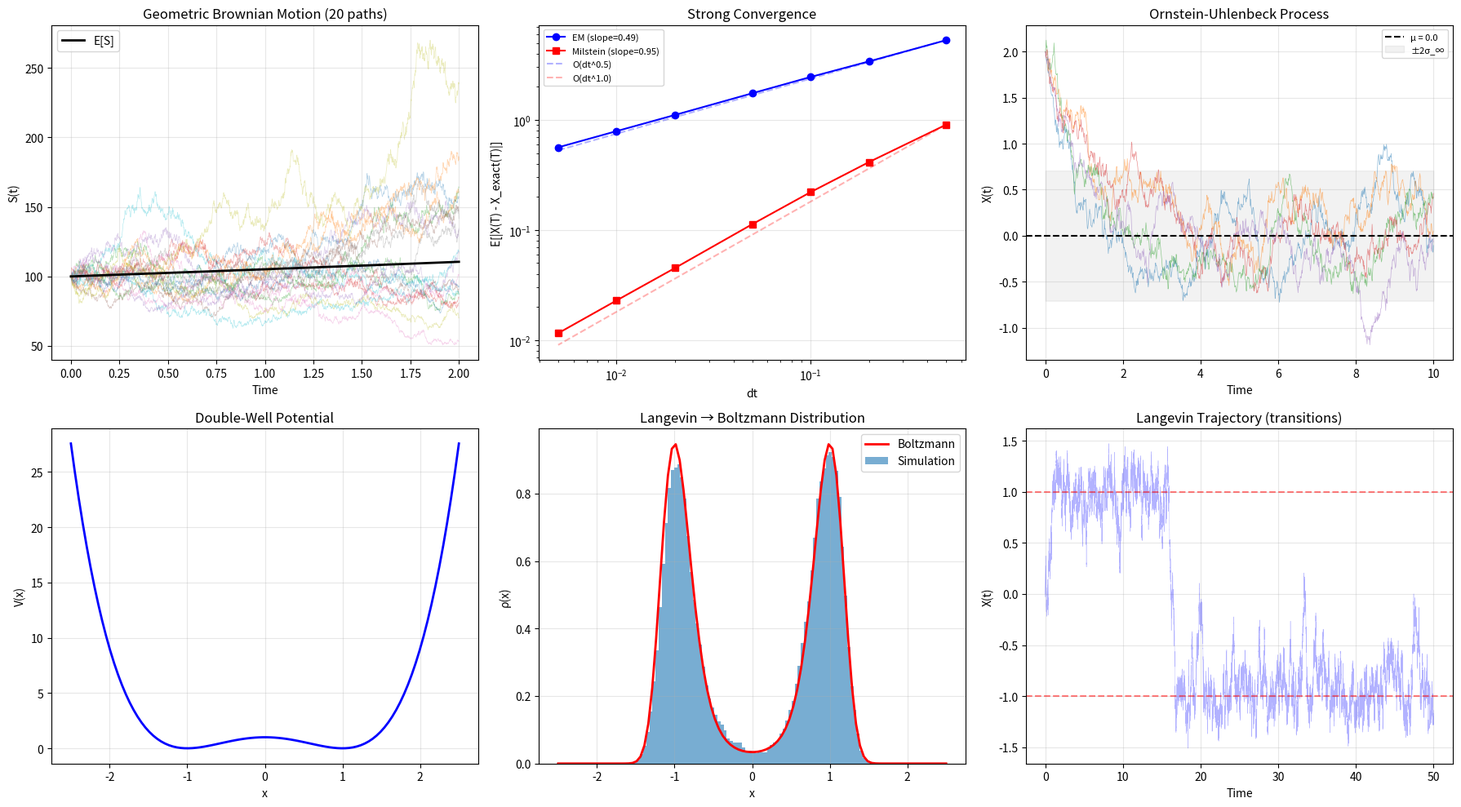

Source code (Python):
"""
Stochastic Differential Equations (SDEs)
=========================================
Numerical integration of differential equations driven by random noise.

**The Model:**
    dX = a(X, t) dt + b(X, t) dW

where dW ~ N(0, dt) is a Wiener increment (Brownian motion).

**Physics Applications:**
- Langevin dynamics: m dv = -γv dt - ∇V dt + √(2γkT) dW
- Brownian motion and diffusion
- Fluctuating hydrodynamics
- Stochastic quantization
- Financial physics (Black-Scholes)
- Noise in electronic circuits

**Itô vs Stratonovich:**
Two interpretations of the noise integral that converge differently:
- Itô: natural for filtering, discrete-time limits
- Stratonovich: preserves chain rule, physical white noise limits

**Methods Implemented:**

1. **Euler-Maruyama** (strong order 0.5):
   X_{n+1} = X_n + a(X_n)·Δt + b(X_n)·ΔW_n

2. **Milstein** (strong order 1.0):
   X_{n+1} = X_n + a·Δt + b·ΔW + ½·b·b'·(ΔW² - Δt)
   The extra term captures the Itô correction.

3. **Stochastic Runge-Kutta** (order 1.0):
   Derivative-free alternative to Milstein.

4. **Heun (Stratonovich)** (strong order 1.0):
   For Stratonovich SDEs, a predictor-corrector approach.

Where to start:
━━━━━━━━━━━━━━
Run the geometric Brownian motion example first (analytic solution exists).
Compare Euler-Maruyama vs Milstein strong convergence rates.
Prerequisite: euler_method.py, monte_carlo_integration.py
"""

import numpy as np


def euler_maruyama(a, b, x0, t_span, dt, n_paths=1, rng=None):
    """
    Euler-Maruyama method for SDE: dX = a(X,t)dt + b(X,t)dW
    
    Strong order 0.5, weak order 1.0.
    Simplest SDE integrator — the "Euler method" for stochastic ODEs.
    
    Parameters
    ----------
    a : callable
        Drift: a(x, t) → float or array
    b : callable
        Diffusion: b(x, t) → float or array
    x0 : float
        Initial condition
    t_span : tuple
        (t_start, t_end)
    dt : float
        Time step
    n_paths : int
        Number of Monte Carlo paths
    rng : np.random.Generator, optional
        Random number generator
    
    Returns
    -------
    t : array, shape (n_steps+1,)
    X : array, shape (n_paths, n_steps+1)
    """
    if rng is None:
        rng = np.random.default_rng()
    
    t0, tf = t_span
    n_steps = int((tf - t0) / dt)
    t = np.linspace(t0, tf, n_steps + 1)
    
    X = np.zeros((n_paths, n_steps + 1))
    X[:, 0] = x0
    
    sqrt_dt = np.sqrt(dt)
    
    for i in range(n_steps):
        dW = sqrt_dt * rng.standard_normal(n_paths)
        X[:, i+1] = X[:, i] + a(X[:, i], t[i]) * dt + b(X[:, i], t[i]) * dW
    
    return t, X


def milstein(a, b, b_prime, x0, t_span, dt, n_paths=1, rng=None):
    """
    Milstein method — strong order 1.0.
    
    Includes the Itô correction term:
        X_{n+1} = X_n + a·Δt + b·ΔW + ½·b·b'·(ΔW² - Δt)
    
    Parameters
    ----------
    a : callable
        Drift coefficient a(x, t)
    b : callable
        Diffusion coefficient b(x, t)
    b_prime : callable
        Derivative of b w.r.t. x: db/dx(x, t)
    x0 : float
        Initial condition
    t_span : tuple
        (t_start, t_end)
    dt : float
        Time step
    n_paths : int
        Number of paths
    rng : np.random.Generator, optional
    """
    if rng is None:
        rng = np.random.default_rng()
    
    t0, tf = t_span
    n_steps = int((tf - t0) / dt)
    t = np.linspace(t0, tf, n_steps + 1)
    
    X = np.zeros((n_paths, n_steps + 1))
    X[:, 0] = x0
    
    sqrt_dt = np.sqrt(dt)
    
    for i in range(n_steps):
        dW = sqrt_dt * rng.standard_normal(n_paths)
        bval = b(X[:, i], t[i])
        X[:, i+1] = (X[:, i] 
                     + a(X[:, i], t[i]) * dt 
                     + bval * dW 
                     + 0.5 * bval * b_prime(X[:, i], t[i]) * (dW**2 - dt))
    
    return t, X


def stochastic_rk(a, b, x0, t_span, dt, n_paths=1, rng=None):
    """
    Stochastic Runge-Kutta (Platen's scheme).
    
    Achieves strong order 1.0 WITHOUT needing db/dx.
    Uses a supporting value to estimate the correction:
        X̃ = X_n + b(X_n)·√Δt
        correction = [b(X̃) - b(X_n)] · (ΔW² - Δt) / (2√Δt)
    """
    if rng is None:
        rng = np.random.default_rng()
    
    t0, tf = t_span
    n_steps = int((tf - t0) / dt)
    t = np.linspace(t0, tf, n_steps + 1)
    
    X = np.zeros((n_paths, n_steps + 1))
    X[:, 0] = x0
    
    sqrt_dt = np.sqrt(dt)
    
    for i in range(n_steps):
        dW = sqrt_dt * rng.standard_normal(n_paths)
        
        bval = b(X[:, i], t[i])
        X_tilde = X[:, i] + bval * sqrt_dt
        
        X[:, i+1] = (X[:, i] 
                     + a(X[:, i], t[i]) * dt 
                     + bval * dW
                     + (b(X_tilde, t[i]) - bval) * (dW**2 - dt) / (2 * sqrt_dt))
    
    return t, X


def heun_stratonovich(a, b, x0, t_span, dt, n_paths=1, rng=None):
    """
    Heun method for Stratonovich SDE: dX = a(X,t)dt + b(X,t)∘dW
    
    Predictor-corrector that preserves Stratonovich interpretation.
    Useful when the SDE comes from a physical white-noise limit.
    """
    if rng is None:
        rng = np.random.default_rng()
    
    t0, tf = t_span
    n_steps = int((tf - t0) / dt)
    t = np.linspace(t0, tf, n_steps + 1)
    
    X = np.zeros((n_paths, n_steps + 1))
    X[:, 0] = x0
    
    sqrt_dt = np.sqrt(dt)
    
    for i in range(n_steps):
        dW = sqrt_dt * rng.standard_normal(n_paths)
        
        # Predictor (Euler)
        X_pred = X[:, i] + a(X[:, i], t[i]) * dt + b(X[:, i], t[i]) * dW
        
        # Corrector (average drift and diffusion)
        X[:, i+1] = (X[:, i] 
                     + 0.5 * (a(X[:, i], t[i]) + a(X_pred, t[i+1])) * dt
                     + 0.5 * (b(X[:, i], t[i]) + b(X_pred, t[i+1])) * dW)
    
    return t, X


def langevin_overdamped(V_prime, D, x0, dt, n_steps, n_paths=1, rng=None):
    """
    Overdamped Langevin dynamics (Brownian dynamics):
        dX = -V'(X)·dt + √(2D)·dW
    
    Steady-state distribution: ρ(x) ∝ exp(-V(x)/D)
    Used for sampling from Boltzmann distributions.
    
    Parameters
    ----------
    V_prime : callable
        Gradient of potential V'(x)
    D : float
        Diffusion coefficient (= kT/γ)
    """
    if rng is None:
        rng = np.random.default_rng()
    
    X = np.zeros((n_paths, n_steps + 1))
    X[:, 0] = x0
    
    sqrt_2D_dt = np.sqrt(2 * D * dt)
    
    for i in range(n_steps):
        dW = rng.standard_normal(n_paths)
        X[:, i+1] = X[:, i] - V_prime(X[:, i]) * dt + sqrt_2D_dt * dW
    
    t = np.arange(n_steps + 1) * dt
    return t, X


def strong_convergence_test(method_func, exact_func, x0, t_span, 
                            dts, n_paths=1000, rng_seed=42):
    """
    Test strong convergence: E[|X(T) - X_exact(T)|] vs dt.
    
    For strong order p, the error scales as dt^p.
    """
    errors = []
    
    for dt in dts:
        rng = np.random.default_rng(rng_seed)
        t, X = method_func(x0, t_span, dt, n_paths, rng)
        X_exact = exact_func(t[-1], x0, rng_seed, n_paths, dt)
        
        mean_error = np.mean(np.abs(X[:, -1] - X_exact))
        errors.append(mean_error)
    
    return np.array(errors)


# ============================================================
# Demo
# ============================================================
if __name__ == "__main__":
    print("=" * 60)
    print("STOCHASTIC DIFFERENTIAL EQUATIONS DEMO")
    print("=" * 60)

    rng = np.random.default_rng(42)

    # --- 1. Geometric Brownian Motion ---
    # TO TEST: Modify drift (mu), volatility (sigma), initial price (S0), and time horizon (T).
    # Parameters: mu (0.05=5% drift), sigma (0.3=30% volatility), S0 (100), T (2 years), dt, n_paths.
    # Initial values: S0=100, mu=0.05, sigma=0.3 (typical stock-like dynamics).
    # Observe: Mean and variance of S(T) vs exact values. Increase n_paths for better estimates.
    # Note: Try mu > sigma/2 for upward trend, or mu < -sigma/2 for downward trend.
    # dS = μ·S·dt + σ·S·dW
    # Exact: S(t) = S₀·exp((μ - σ²/2)t + σ·W(t))
    print("\n--- Geometric Brownian Motion ---")
    mu, sigma = 0.05, 0.3
    S0 = 100.0
    T = 2.0
    
    a_gbm = lambda x, t: mu * x
    b_gbm = lambda x, t: sigma * x
    b_prime_gbm = lambda x, t: sigma * np.ones_like(x)
    
    dt = 0.001
    n_paths = 10000
    
    t_em, S_em = euler_maruyama(a_gbm, b_gbm, S0, (0, T), dt, n_paths, rng)
    
    # Statistics
    E_exact = S0 * np.exp(mu * T)
    Var_exact = S0**2 * np.exp(2*mu*T) * (np.exp(sigma**2*T) - 1)
    
    print(f"  E[S(T)]:  exact={E_exact:.2f}, MC={np.mean(S_em[:, -1]):.2f}")
    print(f"  Var[S(T)]: exact={Var_exact:.1f}, MC={np.var(S_em[:, -1]):.1f}")

    # --- 2. Strong Convergence Test ---
    # TO TEST: Compare Euler-Maruyama (order 0.5) vs Milstein (order 1.0) vs Stochastic RK (order 1.0).
    # Parameters: dts_test (time steps), n_paths (number of Monte Carlo paths), x0 (initial condition).
    # Initial values: x0=1.0, dts=[0.5, 0.2, 0.1, 0.05, 0.02, 0.01, 0.005].
    # Observe: Error scales as dt^0.5 for EM, dt^1.0 for higher-order methods (on log-log plot).
    # Try: Increase n_paths to 10000 for smoother convergence curves.
    print("\n--- Strong Convergence Test ---")
    dts_test = [0.5, 0.2, 0.1, 0.05, 0.02, 0.01, 0.005]
    n_test = 5000
    
    # Reference solution at fine dt
    rng_ref = np.random.default_rng(123)
    dt_fine = 0.001
    n_fine = int(T / dt_fine)
    
    # Generate reference Brownian path
    dW_fine = np.sqrt(dt_fine) * rng_ref.standard_normal((n_test, n_fine))
    W_fine = np.cumsum(dW_fine, axis=1)
    S_exact_final = S0 * np.exp((mu - 0.5*sigma**2)*T + sigma*W_fine[:, -1])
    
    err_em = []
    err_mil = []
    
    for dt_test in dts_test:
        stride = int(dt_test / dt_fine)
        n_steps_test = int(T / dt_test)
        
        S_em_t = np.full(n_test, S0)
        S_mil_t = np.full(n_test, S0)
        
        for i in range(n_steps_test):
            # Aggregate Brownian increments
            dW_agg = np.sum(dW_fine[:, i*stride:(i+1)*stride], axis=1)
            
            # Euler-Maruyama
            S_em_t = S_em_t + mu*S_em_t*dt_test + sigma*S_em_t*dW_agg
            
            # Milstein
            S_mil_t = (S_mil_t + mu*S_mil_t*dt_test + sigma*S_mil_t*dW_agg
                      + 0.5*sigma**2*S_mil_t*(dW_agg**2 - dt_test))
        
        err_em.append(np.mean(np.abs(S_em_t - S_exact_final)))
        err_mil.append(np.mean(np.abs(S_mil_t - S_exact_final)))
    
    # Fit convergence rates
    log_dt = np.log(dts_test)
    slope_em = np.polyfit(log_dt, np.log(err_em), 1)[0]
    slope_mil = np.polyfit(log_dt, np.log(err_mil), 1)[0]
    
    print(f"  Euler-Maruyama: strong order ≈ {slope_em:.2f} (expected 0.5)")
    print(f"  Milstein:       strong order ≈ {slope_mil:.2f} (expected 1.0)")

    # --- 3. Ornstein-Uhlenbeck Process ---
    # dX = -θ(X - μ)dt + σ dW
    print("\n--- Ornstein-Uhlenbeck Process ---")
    theta_ou, mu_ou, sigma_ou = 1.0, 0.0, 0.5
    
    a_ou = lambda x, t: -theta_ou * (x - mu_ou)
    b_ou = lambda x, t: sigma_ou * np.ones_like(x)
    
    t_ou, X_ou = euler_maruyama(a_ou, b_ou, 2.0, (0, 10), 0.01, 5000, rng)
    
    # Steady state: mean = μ, var = σ²/(2θ)
    var_exact = sigma_ou**2 / (2 * theta_ou)
    print(f"  Steady-state mean:  exact={mu_ou:.2f}, MC={np.mean(X_ou[:, -1]):.3f}")
    print(f"  Steady-state var:   exact={var_exact:.4f}, MC={np.var(X_ou[:, -1]):.4f}")

    # --- 4. Langevin in Double-Well ---
    print("\n--- Overdamped Langevin: Double-Well Potential ---")
    # V(x) = (x² - 1)²  → minima at x = ±1
    V_dw = lambda x: (x**2 - 1)**2
    V_prime_dw = lambda x: 4 * x * (x**2 - 1)
    D = 0.3  # Temperature
    
    t_lv, X_lv = langevin_overdamped(V_prime_dw, D, 0.0, 0.001, 500000, 
                                      n_paths=1, rng=rng)
    
    # Histogram → should approximate Boltzmann distribution
    print(f"  Simulated {len(t_lv)} steps, x ranges [{X_lv[0].min():.2f}, "
          f"{X_lv[0].max():.2f}]")
    
    x_hist = np.linspace(-2.5, 2.5, 100)
    rho_exact = np.exp(-V_dw(x_hist) / D)
    rho_exact /= np.trapz(rho_exact, x_hist)
    
    hist, bin_edges = np.histogram(X_lv[0, 10000:], bins=80, density=True)
    bin_centers = 0.5 * (bin_edges[:-1] + bin_edges[1:])
    
    # Check peaks near ±1
    peak_idx = np.argmax(hist)
    print(f"  Most probable x ≈ {bin_centers[peak_idx]:.2f} (expected near ±1)")

    # Plot
    try:
        import matplotlib.pyplot as plt
        
        fig, axes = plt.subplots(2, 3, figsize=(18, 10))
        
        # GBM sample paths
        ax = axes[0, 0]
        for i in range(min(20, n_paths)):
            ax.plot(t_em, S_em[i], alpha=0.3, linewidth=0.5)
        ax.plot(t_em, S0 * np.exp(mu * t_em), 'k-', linewidth=2, label='E[S]')
        ax.set_xlabel('Time')
        ax.set_ylabel('S(t)')
        ax.set_title('Geometric Brownian Motion (20 paths)')
        ax.legend()
        ax.grid(True, alpha=0.3)
        
        # Strong convergence
        ax = axes[0, 1]
        ax.loglog(dts_test, err_em, 'bo-', label=f'EM (slope={slope_em:.2f})')
        ax.loglog(dts_test, err_mil, 'rs-', label=f'Milstein (slope={slope_mil:.2f})')
        ax.loglog(dts_test, np.array(dts_test)**0.5 * err_em[0]/dts_test[0]**0.5, 
                 'b--', alpha=0.3, label='O(dt^0.5)')
        ax.loglog(dts_test, np.array(dts_test)**1.0 * err_mil[0]/dts_test[0]**1.0,
                 'r--', alpha=0.3, label='O(dt^1.0)')
        ax.set_xlabel('dt')
        ax.set_ylabel('E[|X(T) - X_exact(T)|]')
        ax.set_title('Strong Convergence')
        ax.legend(fontsize=8)
        ax.grid(True, alpha=0.3)
        
        # OU process
        ax = axes[0, 2]
        for i in range(5):
            ax.plot(t_ou, X_ou[i], alpha=0.5, linewidth=0.5)
        ax.axhline(mu_ou, color='k', linestyle='--', label=f'μ = {mu_ou}')
        ax.fill_between(t_ou, mu_ou - 2*np.sqrt(var_exact), 
                        mu_ou + 2*np.sqrt(var_exact), alpha=0.1, color='gray',
                        label='±2σ_∞')
        ax.set_xlabel('Time')
        ax.set_ylabel('X(t)')
        ax.set_title('Ornstein-Uhlenbeck Process')
        ax.legend(fontsize=8)
        ax.grid(True, alpha=0.3)
        
        # Double well potential
        ax = axes[1, 0]
        ax.plot(x_hist, V_dw(x_hist), 'b-', linewidth=2)
        ax.set_xlabel('x')
        ax.set_ylabel('V(x)')
        ax.set_title('Double-Well Potential')
        ax.grid(True, alpha=0.3)
        
        # Langevin histogram
        ax = axes[1, 1]
        ax.bar(bin_centers, hist, width=bin_centers[1]-bin_centers[0], 
               alpha=0.6, label='Simulation')
        ax.plot(x_hist, rho_exact, 'r-', linewidth=2, label='Boltzmann')
        ax.set_xlabel('x')
        ax.set_ylabel('ρ(x)')
        ax.set_title('Langevin → Boltzmann Distribution')
        ax.legend()
        ax.grid(True, alpha=0.3)
        
        # Langevin trajectory
        ax = axes[1, 2]
        t_plot = t_lv[:50000]
        X_plot = X_lv[0, :50000]
        ax.plot(t_plot, X_plot, 'b-', alpha=0.3, linewidth=0.3)
        ax.axhline(1, color='r', linestyle='--', alpha=0.5)
        ax.axhline(-1, color='r', linestyle='--', alpha=0.5)
        ax.set_xlabel('Time')
        ax.set_ylabel('X(t)')
        ax.set_title('Langevin Trajectory (transitions)')
        ax.grid(True, alpha=0.3)
        
        plt.tight_layout()
        plt.savefig("stochastic_de.png", dpi=150)
        plt.show()
    except ImportError:
        print("(matplotlib not available)")
